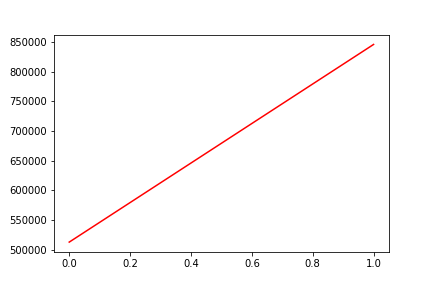

The table this chart was drawn from, first rows:
, date, assets
0, 0, 512992
1, 20200122, 846155
